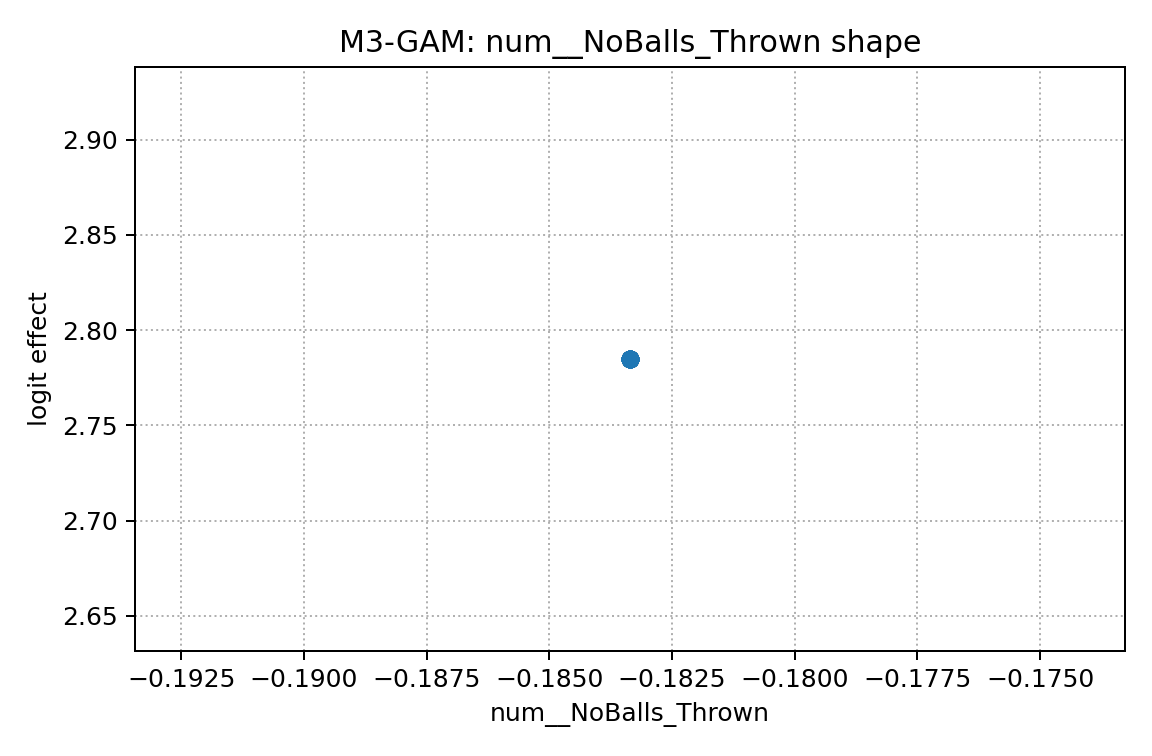

The file beside this chart, header and first rows:
x, effect
-0.1834, 2.785
-0.1834, 2.785
-0.1834, 2.785
-0.1834, 2.785
-0.1834, 2.785
-0.1834, 2.785
-0.1834, 2.785
-0.1834, 2.785
-0.1834, 2.785
-0.1834, 2.785
-0.1834, 2.785
-0.1834, 2.785
-0.1834, 2.785
-0.1834, 2.785
-0.1834, 2.785
-0.1834, 2.785
-0.1834, 2.785
-0.1834, 2.785
-0.1834, 2.785
-0.1834, 2.785
-0.1834, 2.785
-0.1834, 2.785
-0.1834, 2.785
-0.1834, 2.785
-0.1834, 2.785
-0.1834, 2.785
-0.1834, 2.785
-0.1834, 2.785
-0.1834, 2.785
-0.1834, 2.785
-0.1834, 2.785
-0.1834, 2.785
-0.1834, 2.785
-0.1834, 2.785
-0.1834, 2.785
-0.1834, 2.785
-0.1834, 2.785
-0.1834, 2.785
-0.1834, 2.785
-0.1834, 2.785
-0.1834, 2.785
